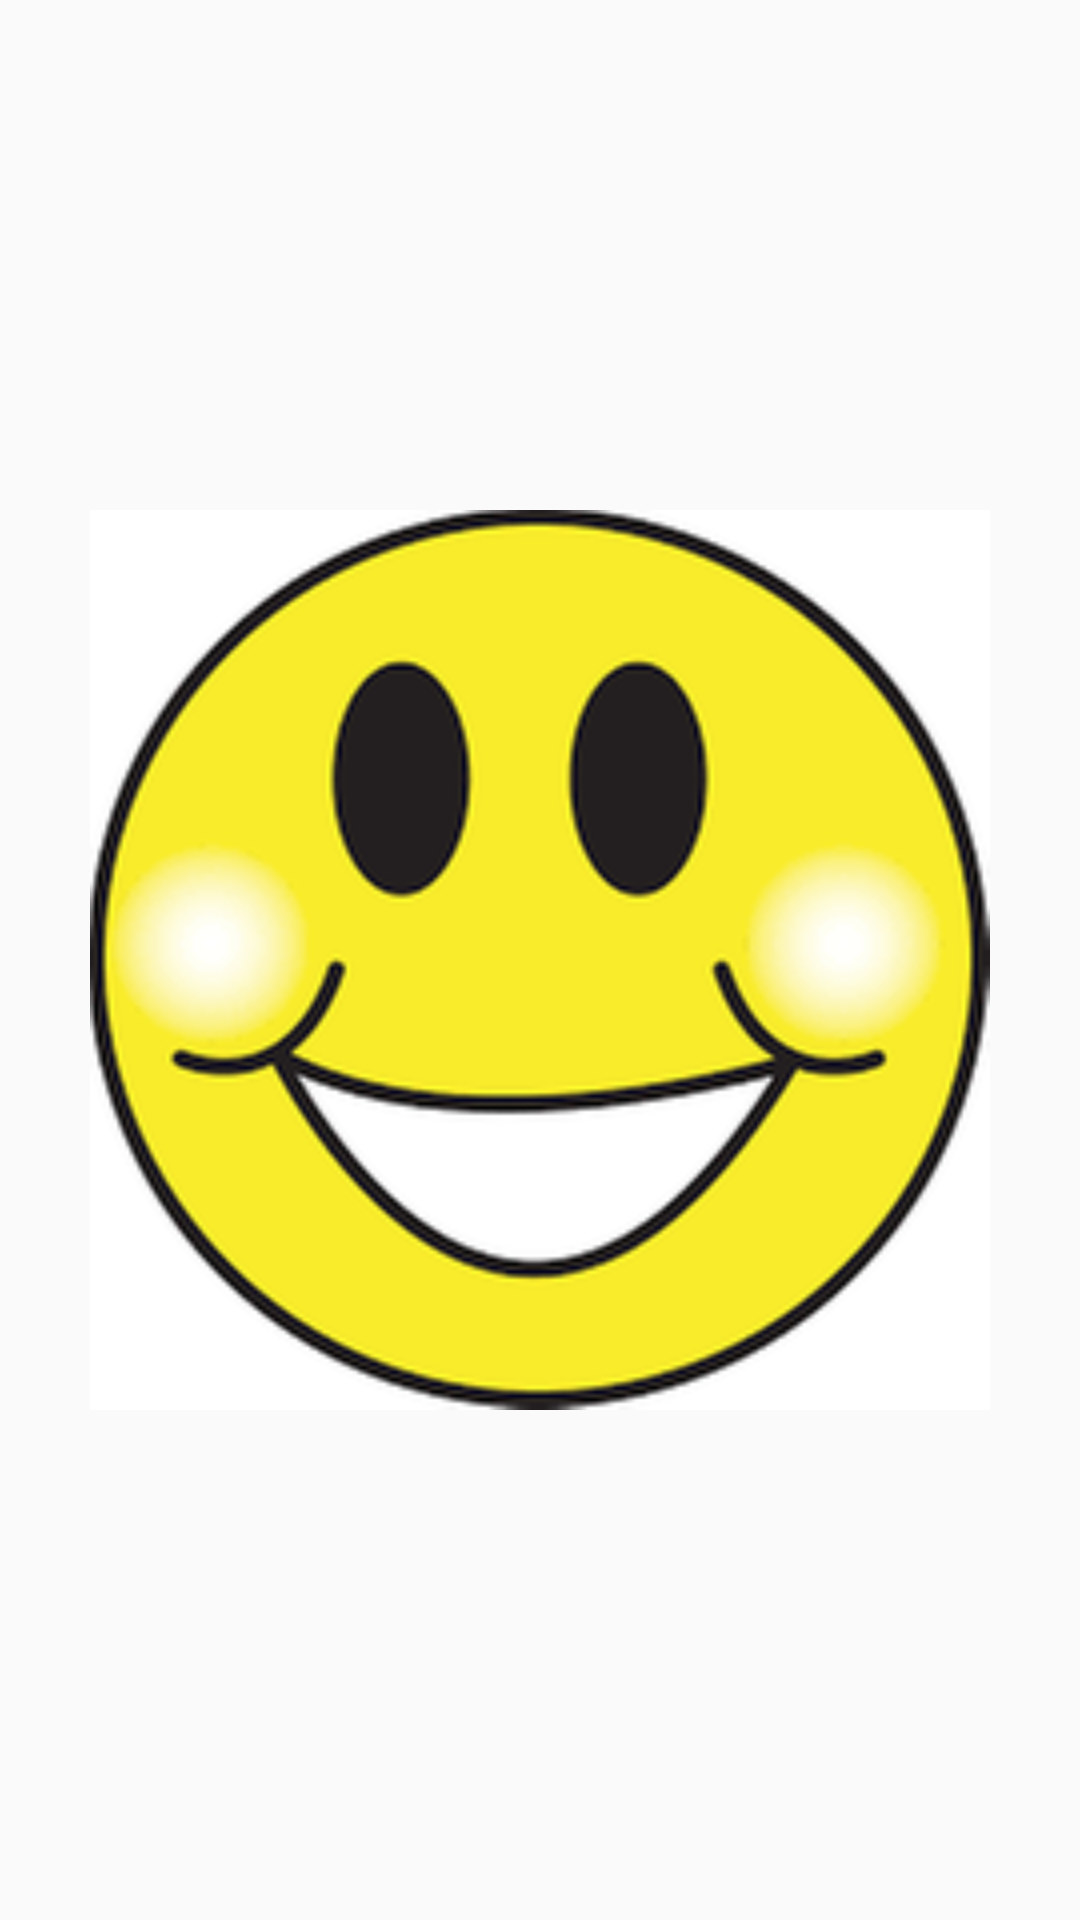

Android layout source for this screen:
<!-- AndroidManifest.xml: application theme AppTheme -->
<!-- res/layout/activity_result.xml -->
<?xml version="1.0" encoding="utf-8"?>
<LinearLayout xmlns:android="http://schemas.android.com/apk/res/android"
    xmlns:app="http://schemas.android.com/apk/res-auto"
    xmlns:tools="http://schemas.android.com/tools"
    android:layout_width="match_parent"
    android:layout_height="match_parent"
    android:orientation="vertical"
    android:layout_weight="5"
    tools:context="com.example.marwa.englishquiz.ResultActivity">

    
    <TextView
        android:id="@+id/name"
        style="@style/nameAndResult"
        tools:text="Name" />

    
    <ImageView
        android:id="@+id/image"
        android:layout_width="@dimen/widthOfImage"
        android:layout_height="0dp"
        android:layout_weight="2"
        android:layout_gravity="center"
        app:srcCompat="@drawable/happy"
        android:contentDescription="@string/feelingsTowardsResult" />

    
    <TextView
        android:id="@+id/result"
        style="@style/nameAndResult"
        tools:text="Result" />
</LinearLayout>
<!-- resources referenced by this layout -->
<resources>
  <dimen name="widthOfImage">300dp</dimen>
  <!-- drawable happy: png bitmap (drawable, 7512 bytes) -->
  <string name="feelingsTowardsResult">An image for describing the feelings towards the result.</string>
  <style name="nameAndResult">
          <item name="android:layout_width">wrap_content</item>
          <item name="android:layout_height">0dp</item>
          <item name="android:layout_weight">1</item>
          <item name="android:layout_gravity">center</item>
          <item name="android:gravity">center</item>
          <item name="android:textColor">@color/colorOfNameAndResult</item>
          <item name="android:textSize">@dimen/textSizeForNameAndResult</item>
  
      </style>
  <style name="AppTheme" parent="Theme.AppCompat.Light.DarkActionBar">
          
          <item name="colorPrimary">@color/colorPrimary</item>
          <item name="colorPrimaryDark">@color/colorPrimaryDark</item>
          <item name="colorAccent">@color/colorAccent</item>
      </style>
  <color name="colorOfNameAndResult">#000</color>
  <dimen name="textSizeForNameAndResult">30sp</dimen>
  <color name="colorPrimary">#0a6659</color>
  <color name="colorPrimaryDark">#073e36</color>
  <color name="colorAccent">#065c50</color>
</resources>
